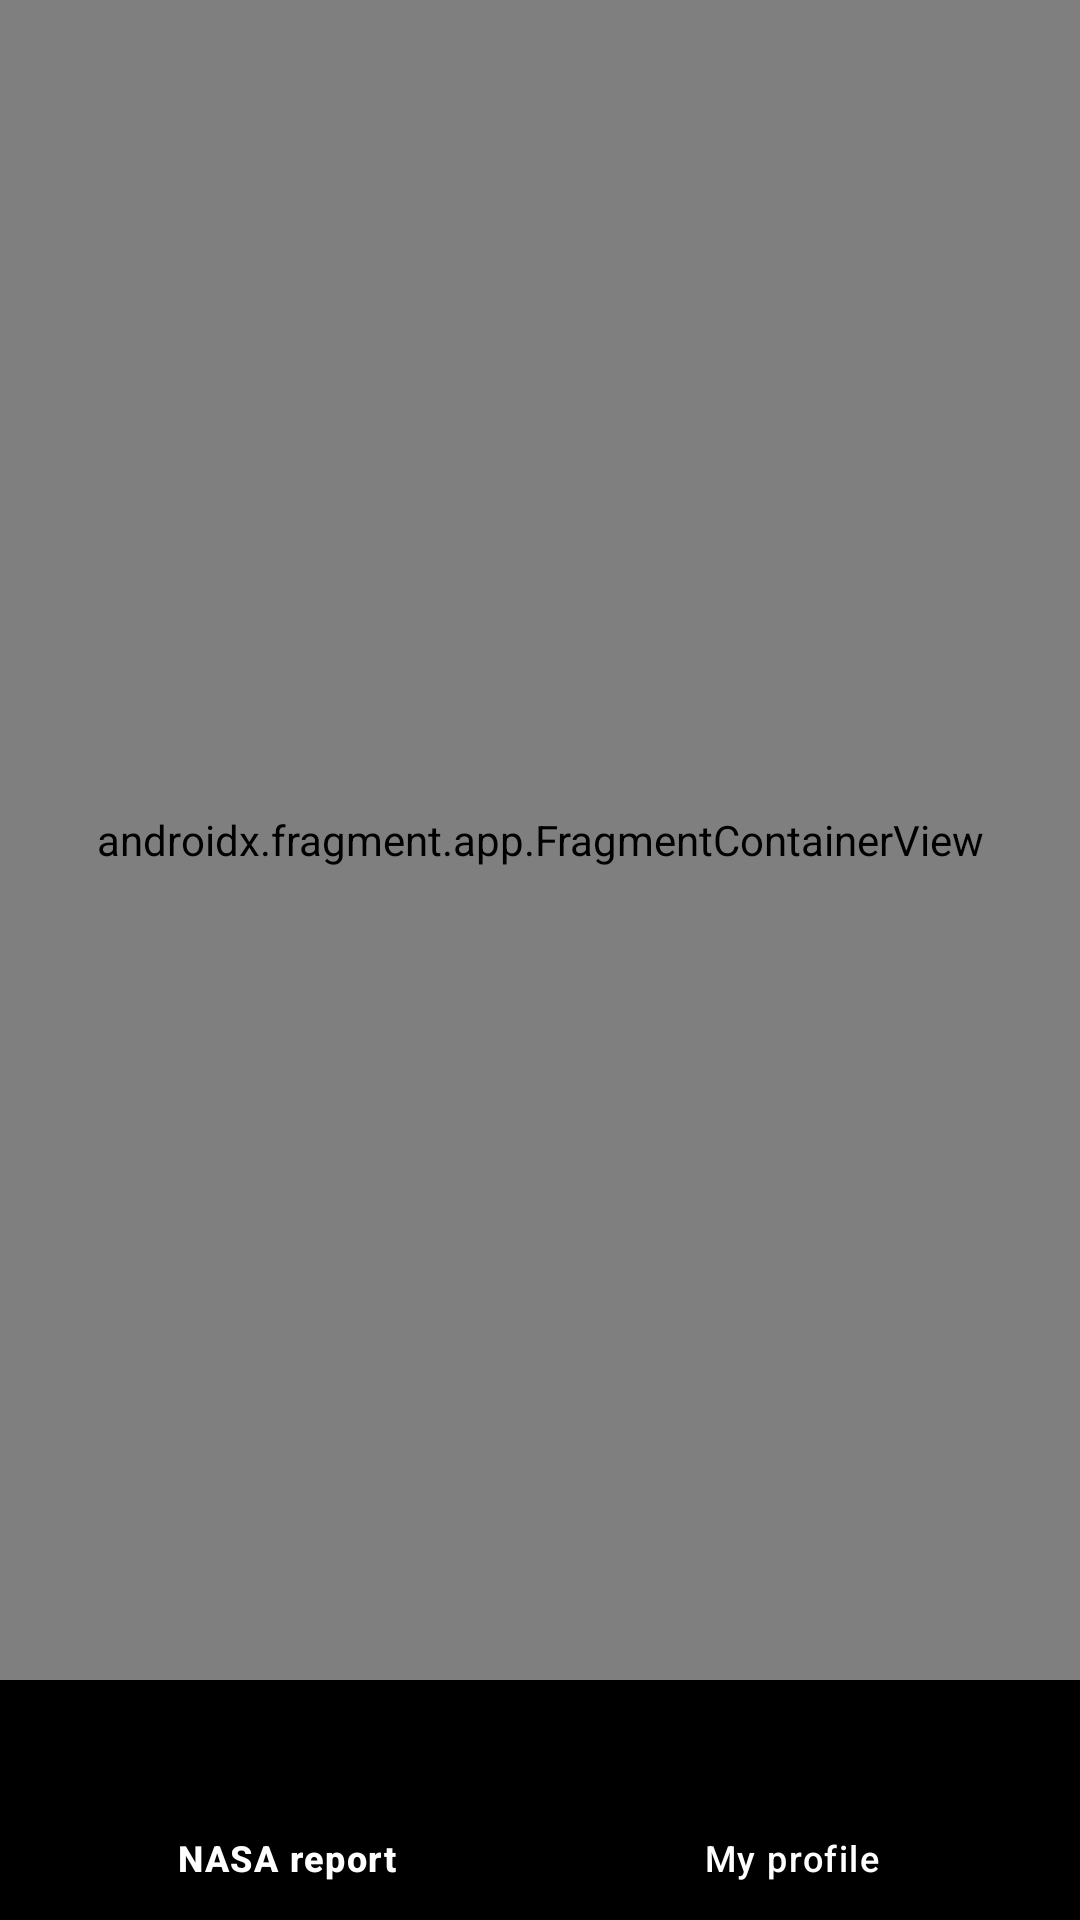

Here is an Android app screen rendered from its layout file. Give the layout XML and the strings, colors and styles it references.
<!-- AndroidManifest.xml: application theme Theme.NasaReport -->
<!-- res/layout/activity_main.xml -->
<?xml version="1.0" encoding="utf-8"?>
<androidx.constraintlayout.widget.ConstraintLayout
    xmlns:android="http://schemas.android.com/apk/res/android"
    xmlns:app="http://schemas.android.com/apk/res-auto"
    android:layout_width="match_parent"
    android:layout_height="match_parent"
    android:background="@color/black">

    <androidx.fragment.app.FragmentContainerView
        android:id="@+id/nav_host_fragment"
        android:name="androidx.navigation.fragment.NavHostFragment"
        android:layout_width="0dp"
        android:layout_height="0dp"
        app:defaultNavHost="true"
        app:navGraph="@navigation/nav_graph"
        app:layout_constraintTop_toTopOf="parent"
        app:layout_constraintBottom_toTopOf="@id/bottomNavigation"
        app:layout_constraintStart_toStartOf="parent"
        app:layout_constraintEnd_toEndOf="parent" />

    <com.google.android.material.bottomnavigation.BottomNavigationView
        android:id="@+id/bottomNavigation"
        android:layout_width="0dp"
        android:layout_height="wrap_content"
        app:layout_constraintBottom_toBottomOf="parent"
        app:layout_constraintStart_toStartOf="parent"
        app:layout_constraintEnd_toEndOf="parent"
        app:menu="@menu/bottom_menu"
        android:background="@color/black"
        app:itemIconTint="@color/white"
        app:itemTextColor="@color/white" />

</androidx.constraintlayout.widget.ConstraintLayout>
<!-- resources referenced by this layout -->
<resources>
  <style name="Theme.NasaReport" parent="Base.Theme.NasaReport" />
  <style name="Base.Theme.NasaReport" parent="Theme.Material3.DayNight.NoActionBar">
          
          
      </style>
  <!-- not gathered from this repository: default colours our renderer supplied (Android Studio template values) -->
  <color name="black">#FF000000</color>
  <color name="white">#FFFFFFFF</color>
</resources>
